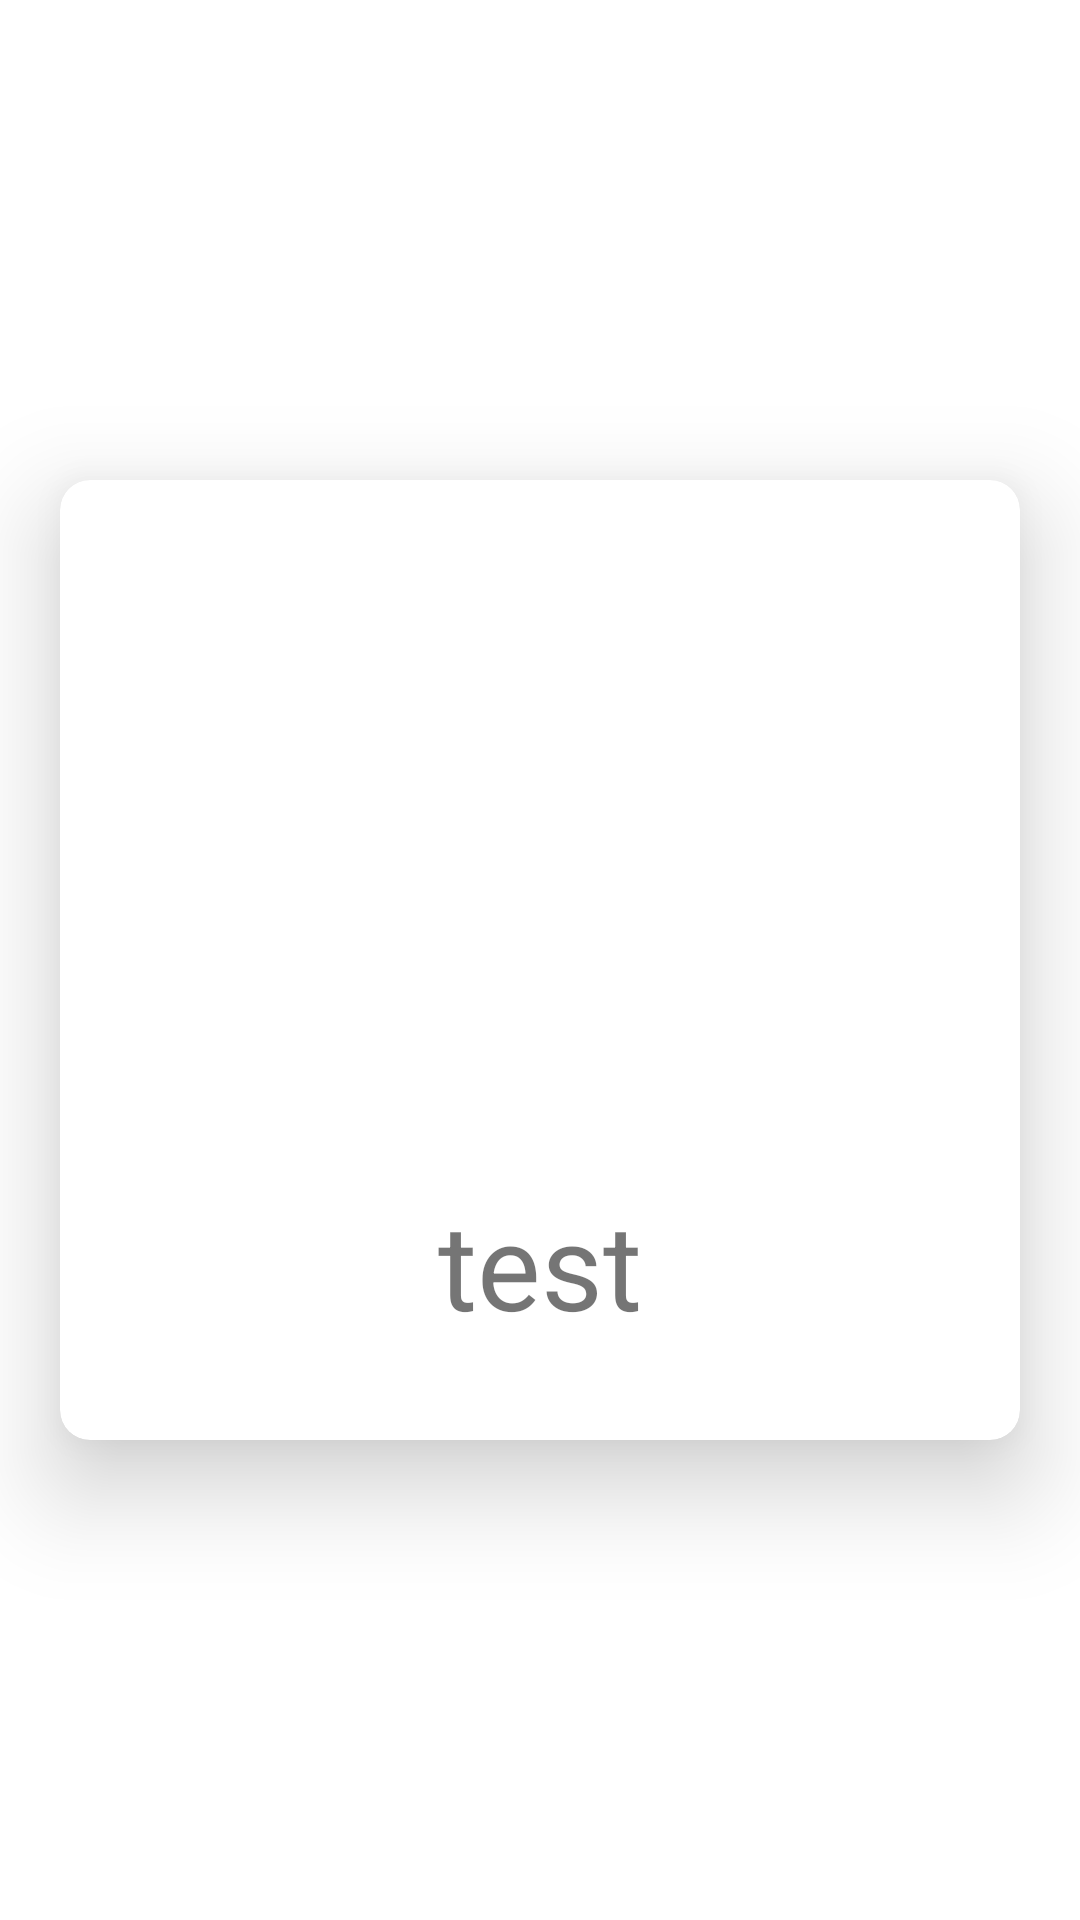

This screen was rendered from an Android layout file. Write that file and the resources it references.
<!-- AndroidManifest.xml: application theme Theme.KalkulatorWRecepturze -->
<!-- res/layout/gridview_item_1.xml -->
<?xml version="1.0" encoding="utf-8"?>
<androidx.constraintlayout.widget.ConstraintLayout xmlns:android="http://schemas.android.com/apk/res/android"
    xmlns:app="http://schemas.android.com/apk/res-auto"
    xmlns:tools="http://schemas.android.com/tools"
    android:layout_width="match_parent"
    android:layout_height="wrap_content">


    <androidx.cardview.widget.CardView
        android:layout_width="0dp"
        android:layout_height="0dp"
        app:layout_constraintDimensionRatio="1"
        app:layout_constraintBottom_toBottomOf="parent"
        app:layout_constraintEnd_toEndOf="parent"
        app:layout_constraintStart_toStartOf="parent"
        app:layout_constraintTop_toTopOf="parent"
        android:layout_gravity="center"
        android:layout_margin="20dp"
        app:cardCornerRadius="10dp"
        app:cardElevation="20dp">

        <androidx.constraintlayout.widget.ConstraintLayout
            android:layout_width="match_parent"
            android:layout_height="match_parent">

            <ImageView
                android:id="@+id/icon"
                android:layout_width="0dp"
                android:layout_height="0dp"
                android:layout_marginStart="16dp"
                android:layout_marginTop="16dp"

                android:layout_marginEnd="16dp"
                android:layout_marginBottom="32dp"
                android:contentDescription="TODO"
                app:layout_constraintBottom_toTopOf="@+id/substance"
                app:layout_constraintDimensionRatio="1"
                app:layout_constraintEnd_toEndOf="parent"
                app:layout_constraintStart_toStartOf="parent"
                app:layout_constraintTop_toTopOf="parent" />

            <TextView
                android:id="@+id/substance"
                android:layout_width="match_parent"
                android:layout_height="0dp"
                android:layout_marginBottom="32dp"
                android:gravity="center"
                android:textSize="40sp"
                android:text="test"
                app:layout_constraintBottom_toBottomOf="parent"
                tools:layout_editor_absoluteX="36dp"
                tools:targetApi="o" />

        </androidx.constraintlayout.widget.ConstraintLayout>


    </androidx.cardview.widget.CardView>


</androidx.constraintlayout.widget.ConstraintLayout>
<!-- resources referenced by this layout -->
<resources>
  <style name="Theme.KalkulatorWRecepturze" parent="Theme.MaterialComponents.DayNight.DarkActionBar">
          
          <item name="colorPrimary">@color/purple_500</item>
          <item name="colorPrimaryVariant">@color/purple_700</item>
          <item name="colorOnPrimary">@color/white</item>
          
          <item name="colorSecondary">@color/teal_200</item>
          <item name="colorSecondaryVariant">@color/teal_700</item>
          <item name="colorOnSecondary">@color/black</item>
          
          <item name="android:statusBarColor">?attr/colorPrimaryVariant</item>
          
      </style>
  <color name="purple_500">#FF6200EE</color>
  <color name="purple_700">#FF3700B3</color>
  <color name="white">#FFFFFFFF</color>
  <color name="teal_200">#FF03DAC5</color>
  <color name="teal_700">#FF018786</color>
  <color name="black">#FF000000</color>
</resources>
